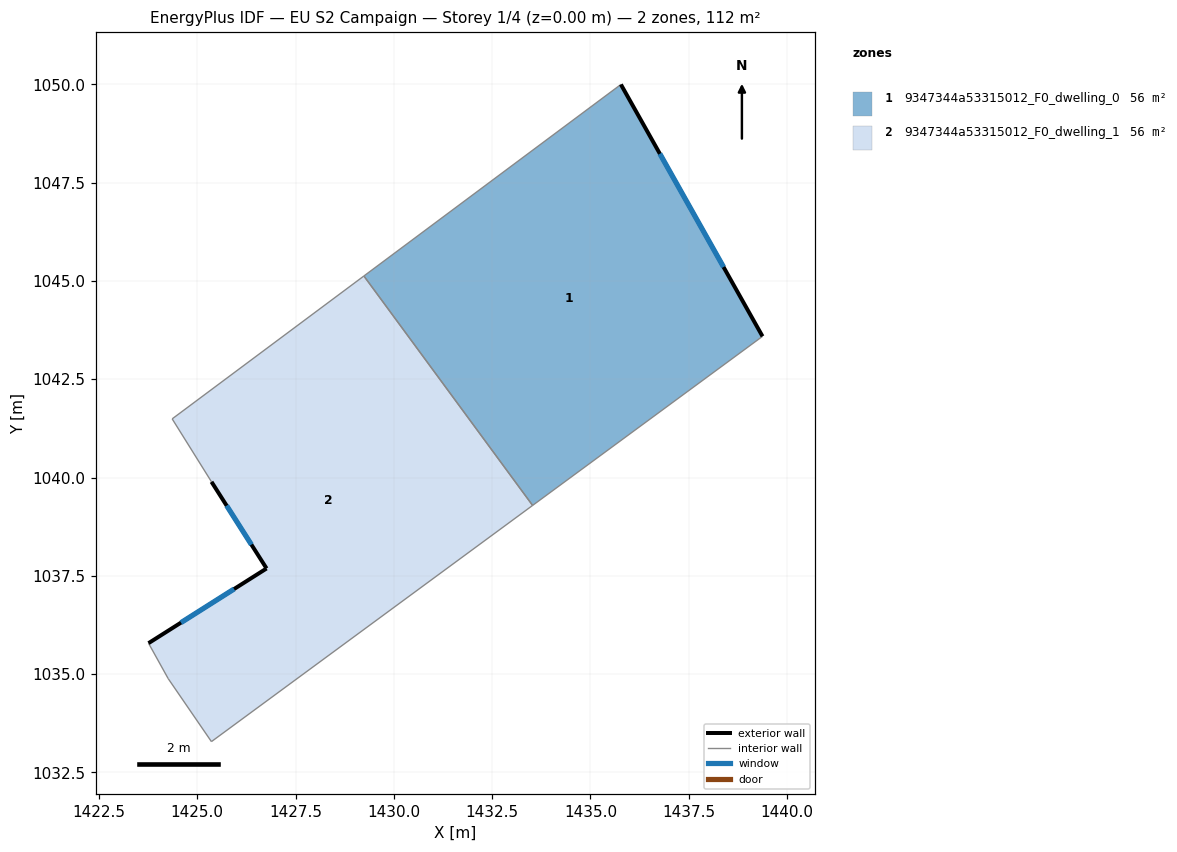
=== STOREY PLAN SPEC (per zone: floor XY polygon, exterior-wall plan segments, windows/doors) ===
zone 1: 9347344a53315012_F0_dwelling_0  (56.0 m²)
  floor: (1435.77, 1050.00) (1439.37, 1043.59) (1433.53, 1039.29) (1429.24, 1045.12)
  exterior wall: (1439.37, 1043.59) – (1435.77, 1050.00)  [7.3 m]
    window: (1438.38, 1045.35) – (1436.76, 1048.23)  [4.5 m²]
  interior walls: 3
zone 2: 9347344a53315012_F0_dwelling_1  (56.0 m²)
  floor: (1429.24, 1045.12) (1433.53, 1039.29) (1425.36, 1033.29) (1424.26, 1034.89) (1423.76, 1035.79) (1426.76, 1037.69) (1425.36, 1039.89) (1424.36, 1041.49)
  exterior wall: (1426.76, 1037.69) – (1423.76, 1035.79)  [3.6 m]
    window: (1425.94, 1037.17) – (1424.59, 1036.31)  [2.2 m²]
  exterior wall: (1425.36, 1039.89) – (1426.76, 1037.69)  [2.6 m]
    window: (1425.75, 1039.28) – (1426.38, 1038.29)  [1.6 m²]
  interior walls: 6

=== DERIVED (storey summary) ===
Building: EU S2 Campaign
Storey: 1 of 4  (floor level z = 0.00 m)
Storey gross floor area: 111.9 m²
Zones on this storey: 2
  - 9347344a53315012_F0_dwelling_0: floor 56.0 m²; exterior wall 7.3 m (22.0 m²); 1 window(s) 4.5 m²; WWR 20.2%
  - 9347344a53315012_F0_dwelling_1: floor 56.0 m²; exterior wall 6.2 m (18.5 m²); 2 window(s) 3.7 m²; WWR 20.2%
Zone adjacency (shared interzone walls):
  - 9347344a53315012_F0_dwelling_0 ↔ 9347344a53315012_F0_dwelling_1